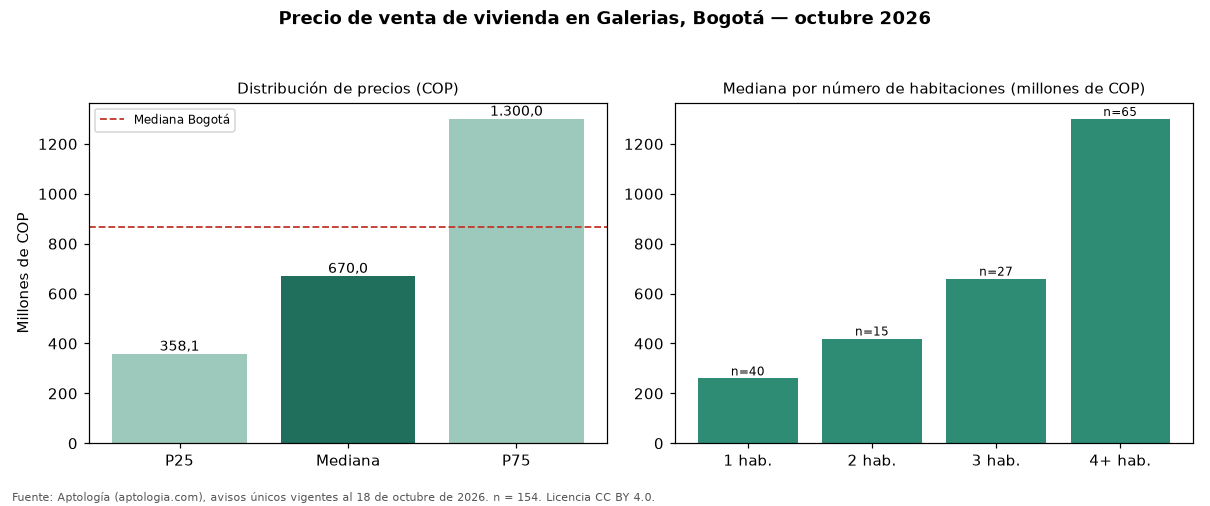

The data file committed next to this chart (first rows):
seccion, metrica, valor_cop, n
precio, p25, 358125000, 154
precio, mediana, 670000000, 154
precio, p75, 1300000000, 154
cop_por_m2, p25, 4567973, 154
cop_por_m2, mediana, 5983599, 154
cop_por_m2, p75, 8663462, 154
area, area_mediana_m2, 134.5, 154
habitaciones, 1, 260000000, 40
habitaciones, 2, 420000000, 15
habitaciones, 3, 660000000, 27
habitaciones, 4+, 1300000000, 65
administracion, mediana, 300000, 60
estrato, moda, 4, 
parqueadero, porcentaje_con_parqueadero, 63.0, 154
ciudad, mediana_ciudad, 865000000, 54235
ciudad, mediana_cop_por_m2_ciudad, 6557377, 54235
